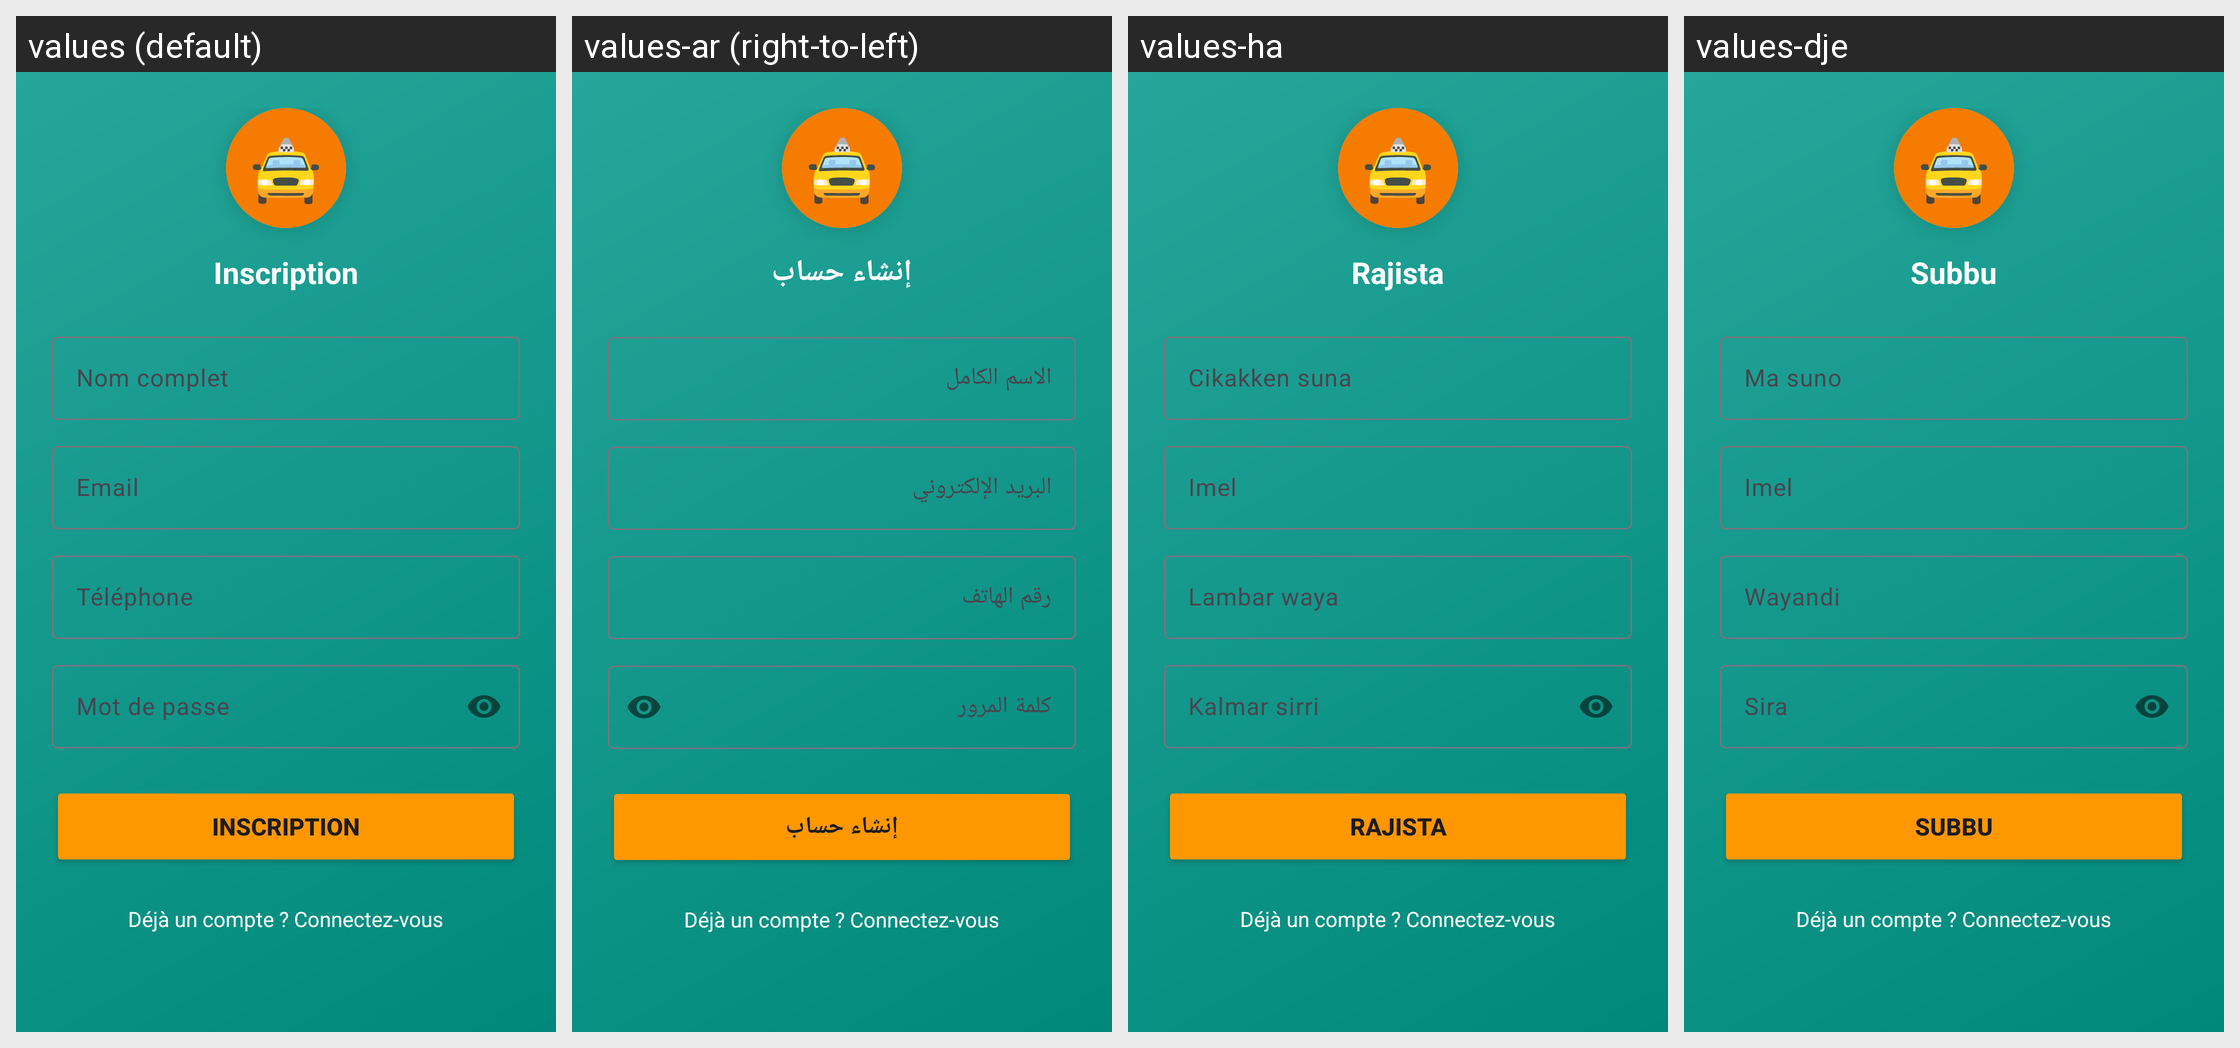

Strings drawn on this Android screen and how each of the app's shown locales translates them:
Android screen res/layout/activity_register.xml rendered under 4 locales, left to right: values (default), values-ar (right-to-left), values-ha, values-dje. Device: Nexus 5 (rendered at 1080×1920; each locale shown at half size, 540×960, under a caption strip naming it); theme Theme.AbdilTaxi.
Other locales in the repository, not shown: values-en.
Strings drawn on this screen, with the default value and each locale's value (text and hints the layout hard-codes, and strings that could not be matched under every locale, appear in the picture but are not listed):

register
  values: Inscription
  values-ar: إنشاء حساب
  values-ha: Rajista
  values-dje: Subbu

full_name
  values: Nom complet
  values-ar: الاسم الكامل
  values-ha: Cikakken suna
  values-dje: Ma suno

email
  values: Email
  values-ar: البريد الإلكتروني
  values-ha: Imel
  values-dje: Imel

phone
  values: Téléphone
  values-ar: رقم الهاتف
  values-ha: Lambar waya
  values-dje: Wayandi

password
  values: Mot de passe
  values-ar: كلمة المرور
  values-ha: Kalmar sirri
  values-dje: Sira
